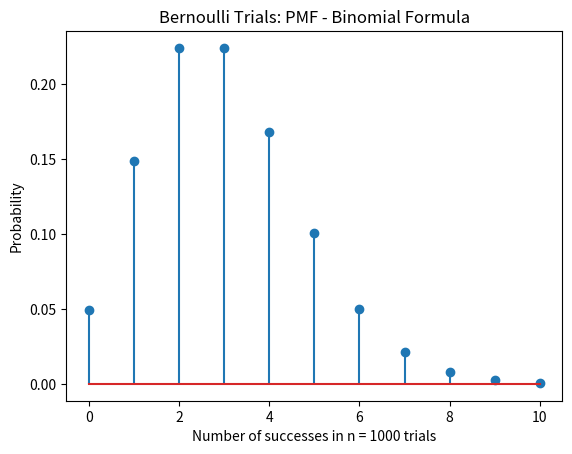

The script that saved this image:
import numpy as np
import random
import matplotlib
import matplotlib.pyplot as plt

#using binomial distribution to get PMF
def bDistribution(p):
    #number of trials 
    n = 1000
    v = 11
    vals = np.zeros((v,1))
    #for different values of X 
    for i in range(0,v):
        #finds success and failure
        success = 0.2*0.1*0.15
        failure = 1 - success
        x = binomial(i,success,failure)
        vals[i] = x
    #plotting
    k = range(0,v+2)
    sz = np.size(k)
    h1, bin_edges = np.histogram(vals, bins=k)
    k1 = bin_edges[0:11]
    plt.close()
    prob = h1/1
    plt.stem(k1, vals)
    #naming
    plt.title('Bernoulli Trials: PMF - Binomial Formula')
    plt.xlabel('Number of successes in n = 1000 trials')
    plt.ylabel('Probability')
    plt.show()

#does one binomial trial
def binomial(r,success,failure):
    #gets comination of n and r
    nfact = factorial(1000)
    nminusr = 1000 - r
    nrfact = factorial(nminusr)
    rfact =factorial(r)
    combo = nfact / ((nrfact)*(rfact))
    #binomial trial formula 
    b = combo * (success ** r) * (failure ** nminusr)
    return b

#gets fctorial of a numeber 
def factorial(n):
    factorial = 1
    if n >= 1:
        for i in range(1,n+1):
            factorial = factorial*i
    return factorial

#main function
def main():
    p=[0.2, 0.1, 0.15, 0.3, 0.2, 0.05]
    bDistribution(p)

if __name__ == "__main__":
    main()